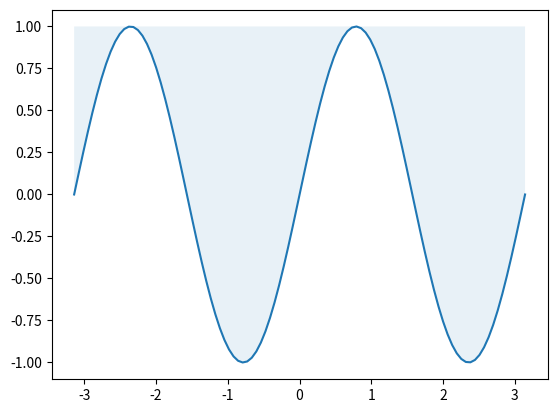

Source code (Python):
# ex20_3.py
import matplotlib.pyplot as plt
import numpy as np

left = -np.pi
right = np.pi
x = np.linspace(left, right, 100)
y = np.sin(2*x)                  # y陣列的變化

plt.plot(x, y) 
plt.fill_between(x, 1, y, alpha=0.1)
plt.show()




